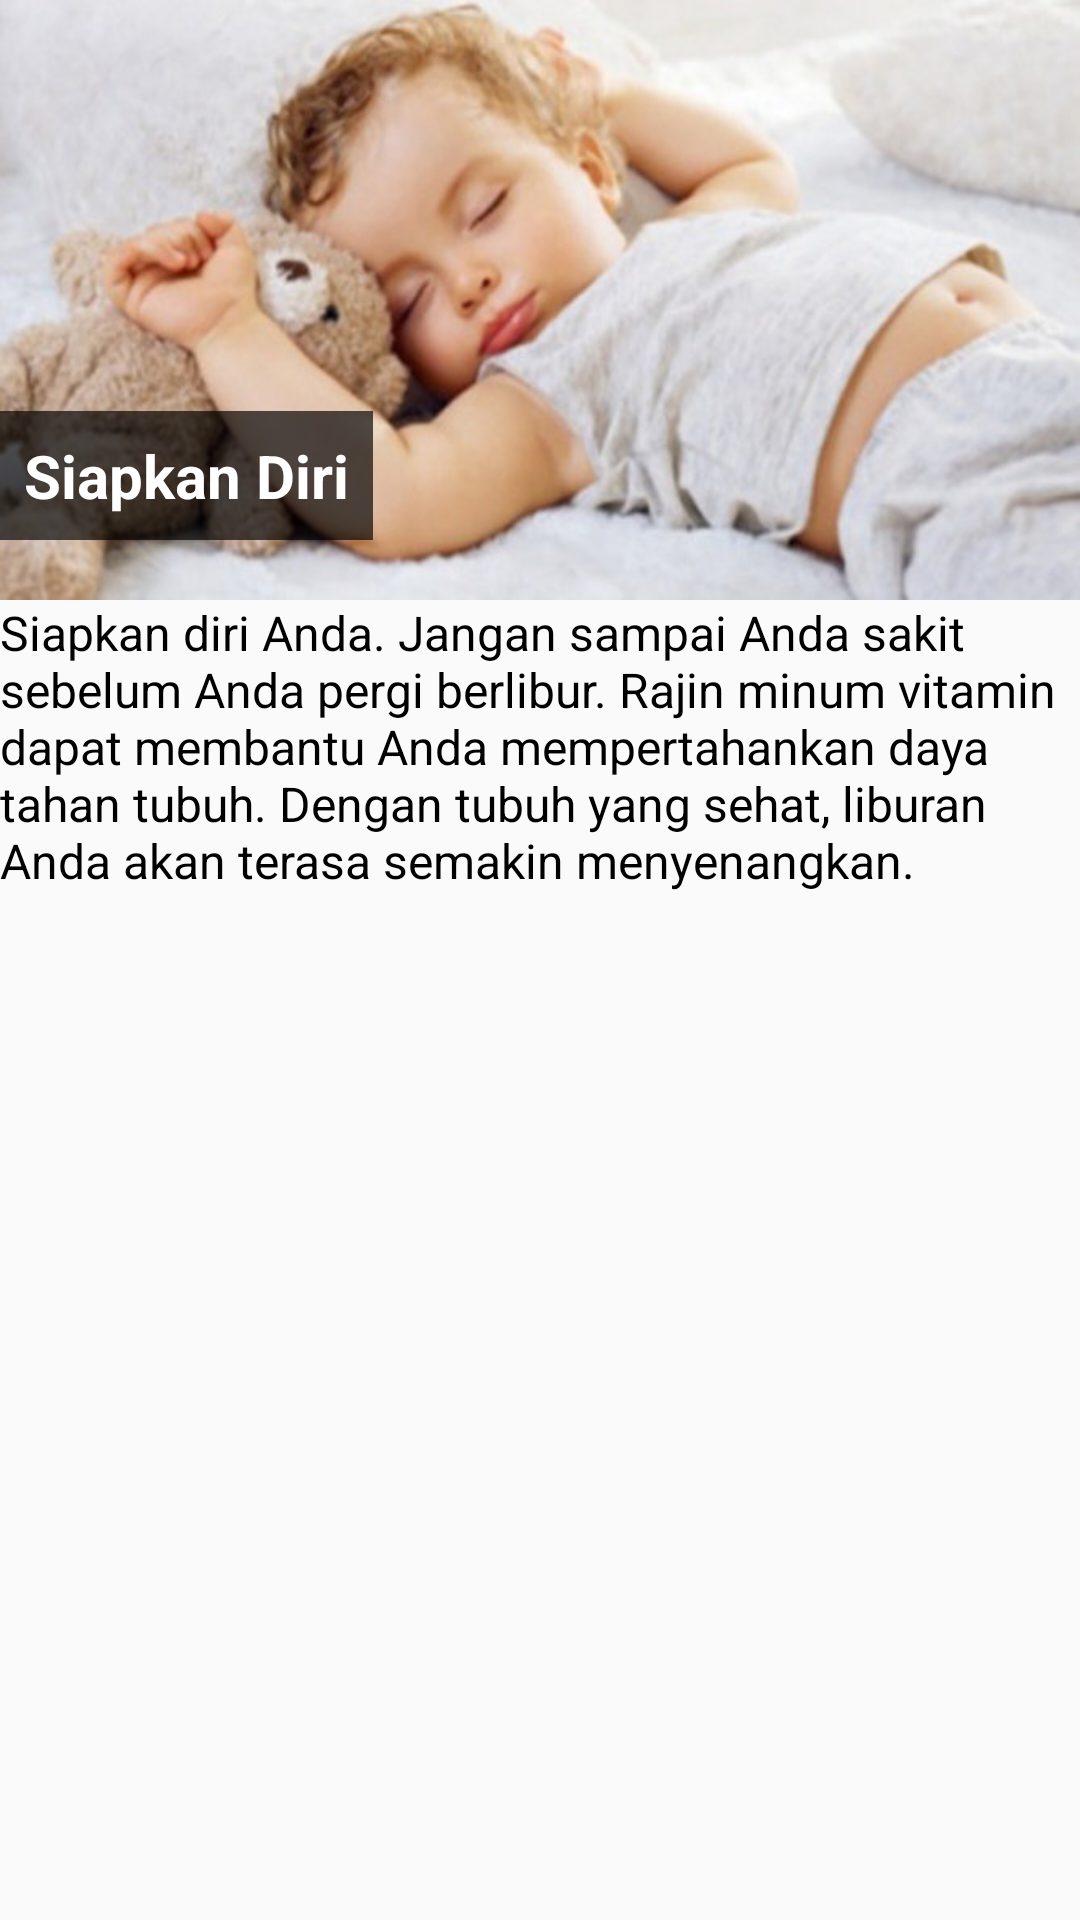

Here is an Android app screen rendered from its layout file. Give the layout XML and the strings, colors and styles it references.
<!-- AndroidManifest.xml: application theme AppTheme -->
<!-- res/layout/fragment_pergi_6.xml -->
<RelativeLayout xmlns:android="http://schemas.android.com/apk/res/android"
    xmlns:tools="http://schemas.android.com/tools"
    android:layout_width="match_parent"
    android:layout_height="match_parent"
    xmlns:app="http://schemas.android.com/apk/res-auto"
    tools:context="wkwkw.asek.finalproject.fragment_pergi.Pergi_5">
    
    <FrameLayout
        android:id="@+id/fr_image"
        android:layout_width="match_parent"
        android:layout_height="200dp"
        android:background="@drawable/gambar7"
        android:layout_alignParentTop="true"
        android:layout_alignParentLeft="true"
        android:layout_alignParentStart="true">
        <LinearLayout
            android:layout_width="wrap_content"
            android:layout_height="wrap_content"
            android:orientation="vertical"
            android:padding="8dp"
            android:background="#AA000000"
            android:layout_gravity="bottom|left"
            android:layout_marginBottom="20dp">
            <TextView
                android:layout_width="wrap_content"
                android:layout_height="wrap_content"
                android:text="Siapkan Diri"
                android:textSize="20sp"
                android:textStyle="bold"
                android:textColor="@android:color/white"/>

        </LinearLayout>


    </FrameLayout>

    <TextView
        android:layout_width="match_parent"
        android:layout_height="match_parent"
        android:layout_below="@id/fr_image"
        android:textColor="#000"
        android:id="@+id/textView"
        android:textSize="16sp"
        android:text="Siapkan diri Anda. Jangan sampai Anda sakit sebelum Anda pergi berlibur. Rajin minum vitamin dapat membantu Anda mempertahankan daya tahan tubuh. Dengan tubuh yang sehat, liburan Anda akan terasa semakin menyenangkan."
        android:textAlignment="viewStart" />

    <TextView
        android:layout_width="match_parent"
        android:layout_height="match_parent"
        android:layout_below="@id/textView"

        android:textColor="#000"
        android:textSize="16sp"
        android:text="Jangan lupa bagikan keseruan selama berlibur"/>






</RelativeLayout>
<!-- resources referenced by this layout -->
<resources>
  <!-- drawable gambar7: png bitmap (drawable, 449664 bytes) -->
  <style name="AppTheme" parent="Theme.AppCompat.Light.DarkActionBar">
                  
                  <item name="android:windowActionBar">false</item>
          <item name="colorPrimary">@color/colorPrimary</item>
          <item name="colorPrimaryDark">@color/colorPrimaryDark</item>
          <item name="colorAccent">@color/colorAccent</item>
              </style>
  <color name="colorPrimary">#3e2723</color>
  <color name="colorPrimaryDark">#000</color>
  <color name="colorAccent">#FF4081</color>
</resources>
